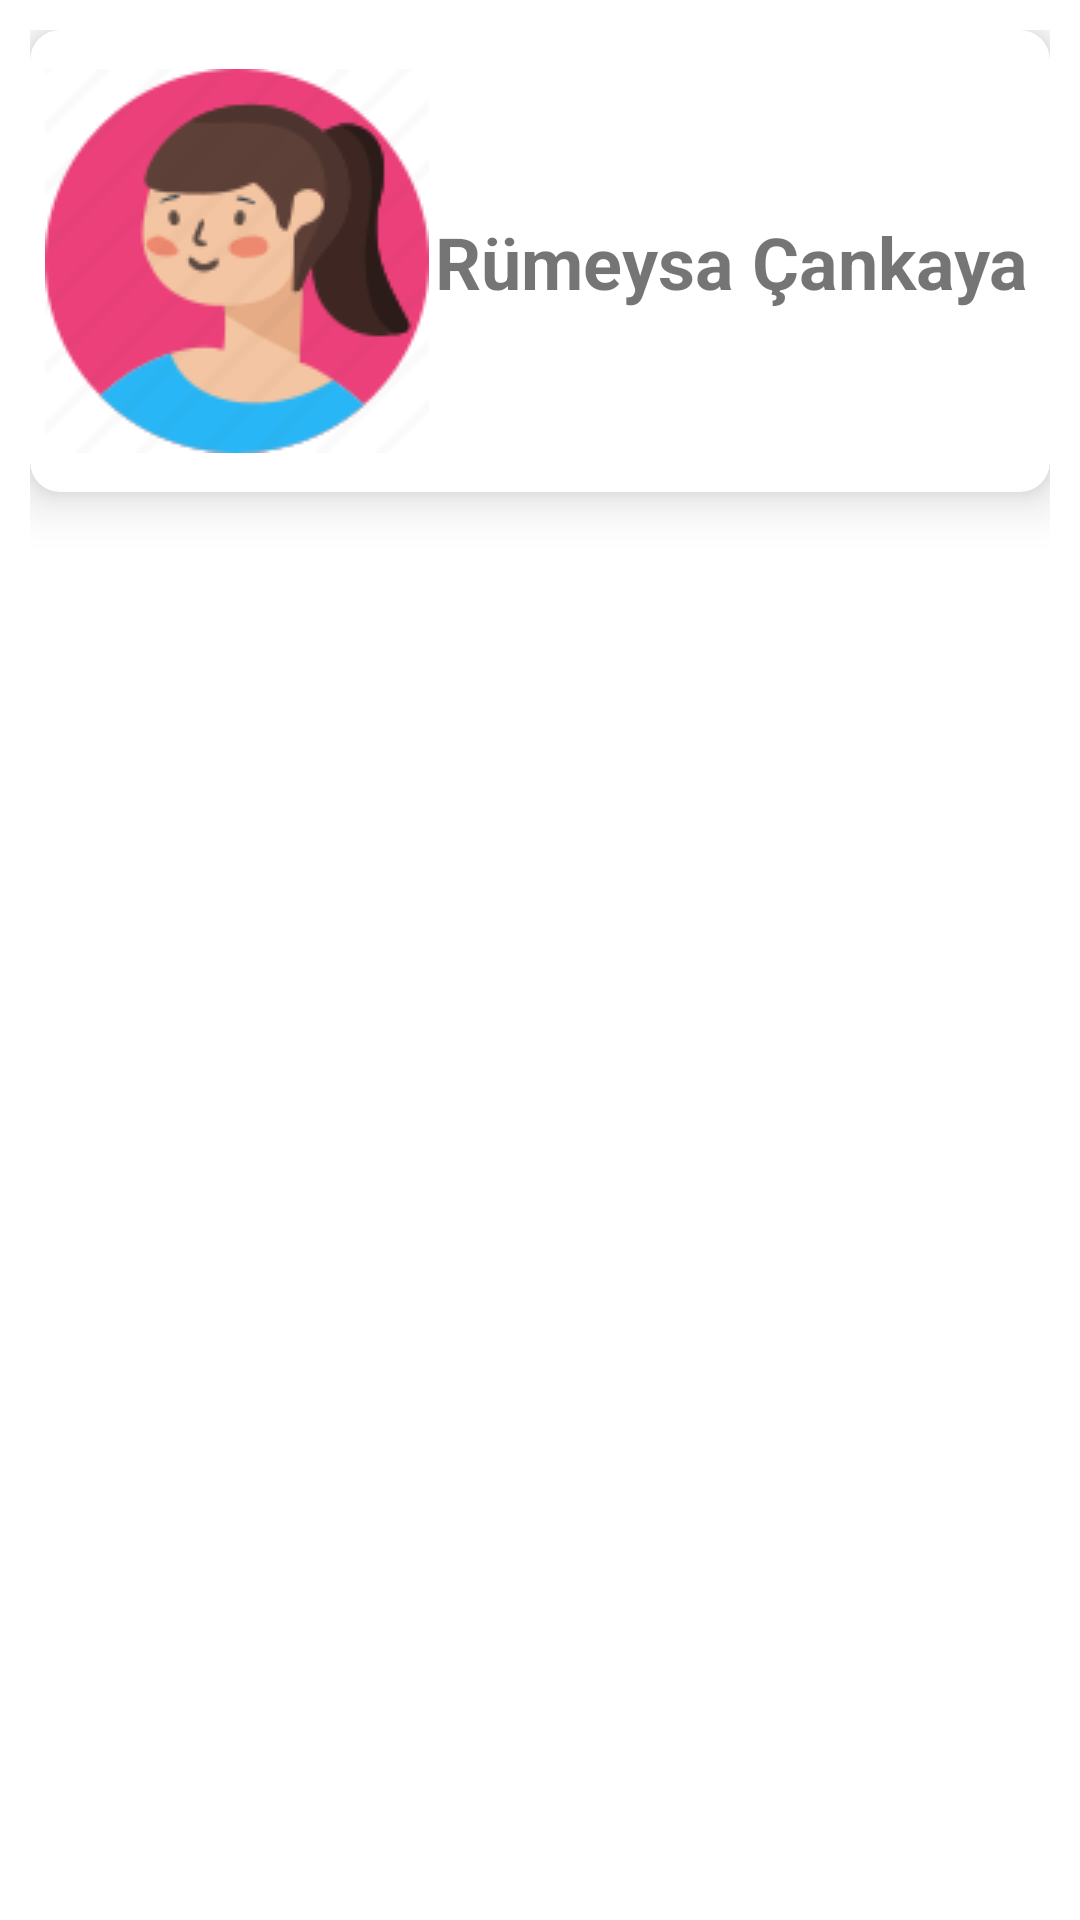

Android layout source for this screen:
<!-- AndroidManifest.xml: application theme Theme.BogazHackatonProject -->
<!-- res/layout/fragment_home.xml -->
<?xml version="1.0" encoding="utf-8"?>
<androidx.constraintlayout.widget.ConstraintLayout xmlns:android="http://schemas.android.com/apk/res/android"
    xmlns:app="http://schemas.android.com/apk/res-auto"
    xmlns:tools="http://schemas.android.com/tools"
    android:layout_width="match_parent"
    android:layout_height="match_parent"
    tools:context=".pages.home.HomeFragment"
    android:padding="10dp">

    <androidx.cardview.widget.CardView
        android:id="@+id/cardUser"
        android:layout_width="match_parent"
        android:layout_height="wrap_content"
        app:cardCornerRadius="10dp"
        app:cardElevation="10dp"
        app:contentPadding="5dp"
        app:layout_constraintEnd_toEndOf="parent"
        app:layout_constraintStart_toStartOf="parent"
        app:layout_constraintTop_toTopOf="parent">

        <androidx.constraintlayout.widget.ConstraintLayout
            android:layout_width="match_parent"
            android:layout_height="match_parent">

            <TextView
                android:id="@+id/textView3"
                android:layout_width="wrap_content"
                android:layout_height="wrap_content"
                android:text="Rümeysa Çankaya"
                android:textSize="24sp"
                android:textStyle="bold"
                app:layout_constraintBottom_toBottomOf="parent"
                app:layout_constraintEnd_toEndOf="parent"
                app:layout_constraintHorizontal_bias="0.5"
                app:layout_constraintStart_toEndOf="@+id/imageView"
                app:layout_constraintTop_toTopOf="parent" />

            <ImageView
                android:id="@+id/imageView"
                android:layout_width="wrap_content"
                android:layout_height="wrap_content"
                android:layout_marginTop="8dp"
                android:layout_marginBottom="8dp"
                android:src="@drawable/profil"
                app:layout_constraintBottom_toBottomOf="parent"
                app:layout_constraintStart_toStartOf="parent"
                app:layout_constraintTop_toTopOf="parent" />
        </androidx.constraintlayout.widget.ConstraintLayout>
    </androidx.cardview.widget.CardView>
</androidx.constraintlayout.widget.ConstraintLayout>
<!-- resources referenced by this layout -->
<resources>
  <!-- drawable profil: png bitmap (drawable-v24, 7208 bytes) -->
  <style name="Theme.BogazHackatonProject" parent="Theme.MaterialComponents.DayNight.DarkActionBar">
          
          <item name="colorPrimary">@color/purple_500</item>
          <item name="colorPrimaryVariant">@color/purple_700</item>
          <item name="colorOnPrimary">@color/white</item>
          
          <item name="colorSecondary">@color/teal_200</item>
          <item name="colorSecondaryVariant">@color/teal_700</item>
          <item name="colorOnSecondary">@color/black</item>
          
          <item name="android:statusBarColor" tools:targetApi="l">?attr/colorPrimaryVariant</item>
          
      </style>
  <!-- not gathered from this repository: default colours our renderer supplied (Android Studio template values) -->
  <color name="purple_500">#FF6200EE</color>
  <color name="purple_700">#FF3700B3</color>
  <color name="teal_200">#FF03DAC5</color>
  <color name="teal_700">#FF018786</color>
  <color name="black">#FF000000</color>
  <color name="white">#FFFFFFFF</color>
</resources>
